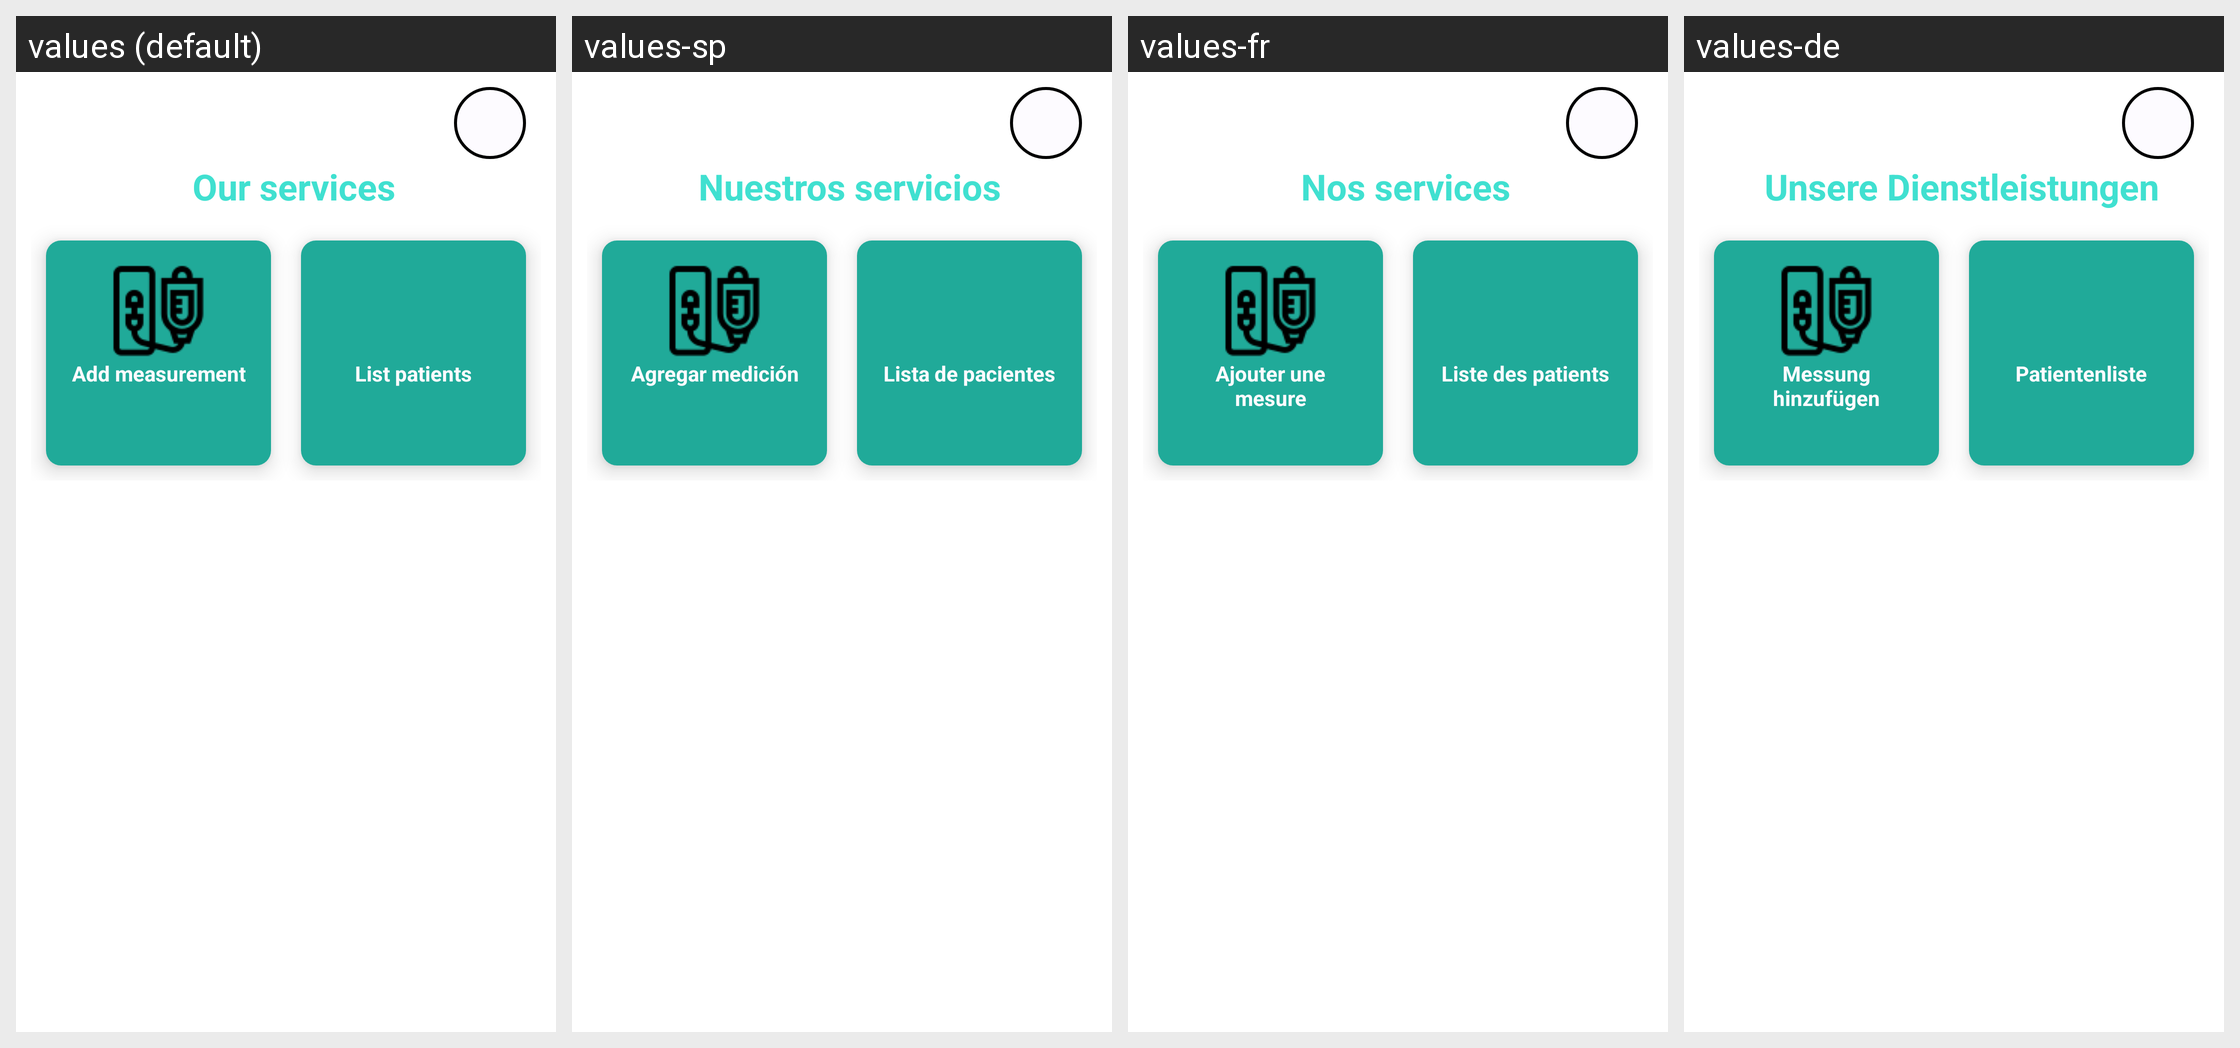

Translations of the strings shown on this Android screen, per locale in the grid:
Android screen res/layout/fragment_home_doctor.xml rendered under 4 locales, left to right: values (default), values-sp, values-fr, values-de. Device: Nexus 5 (rendered at 1080×1920; each locale shown at half size, 540×960, under a caption strip naming it); theme Theme.AsilApp.
Other locales in the repository, not shown: values-it.
Strings drawn on this screen, with the default value and each locale's value (text and hints the layout hard-codes, and strings that could not be matched under every locale, appear in the picture but are not listed):

our_services
  values: Our services
  values-sp: Nuestros servicios
  values-fr: Nos services
  values-de: Unsere Dienstleistungen

add_measurement
  values: Add measurement
  values-sp: Agregar medición
  values-fr: Ajouter une mesure
  values-de: Messung hinzufügen

list_patients
  values: List patients
  values-sp: Lista de pacientes
  values-fr: Liste des patients
  values-de: Patientenliste
